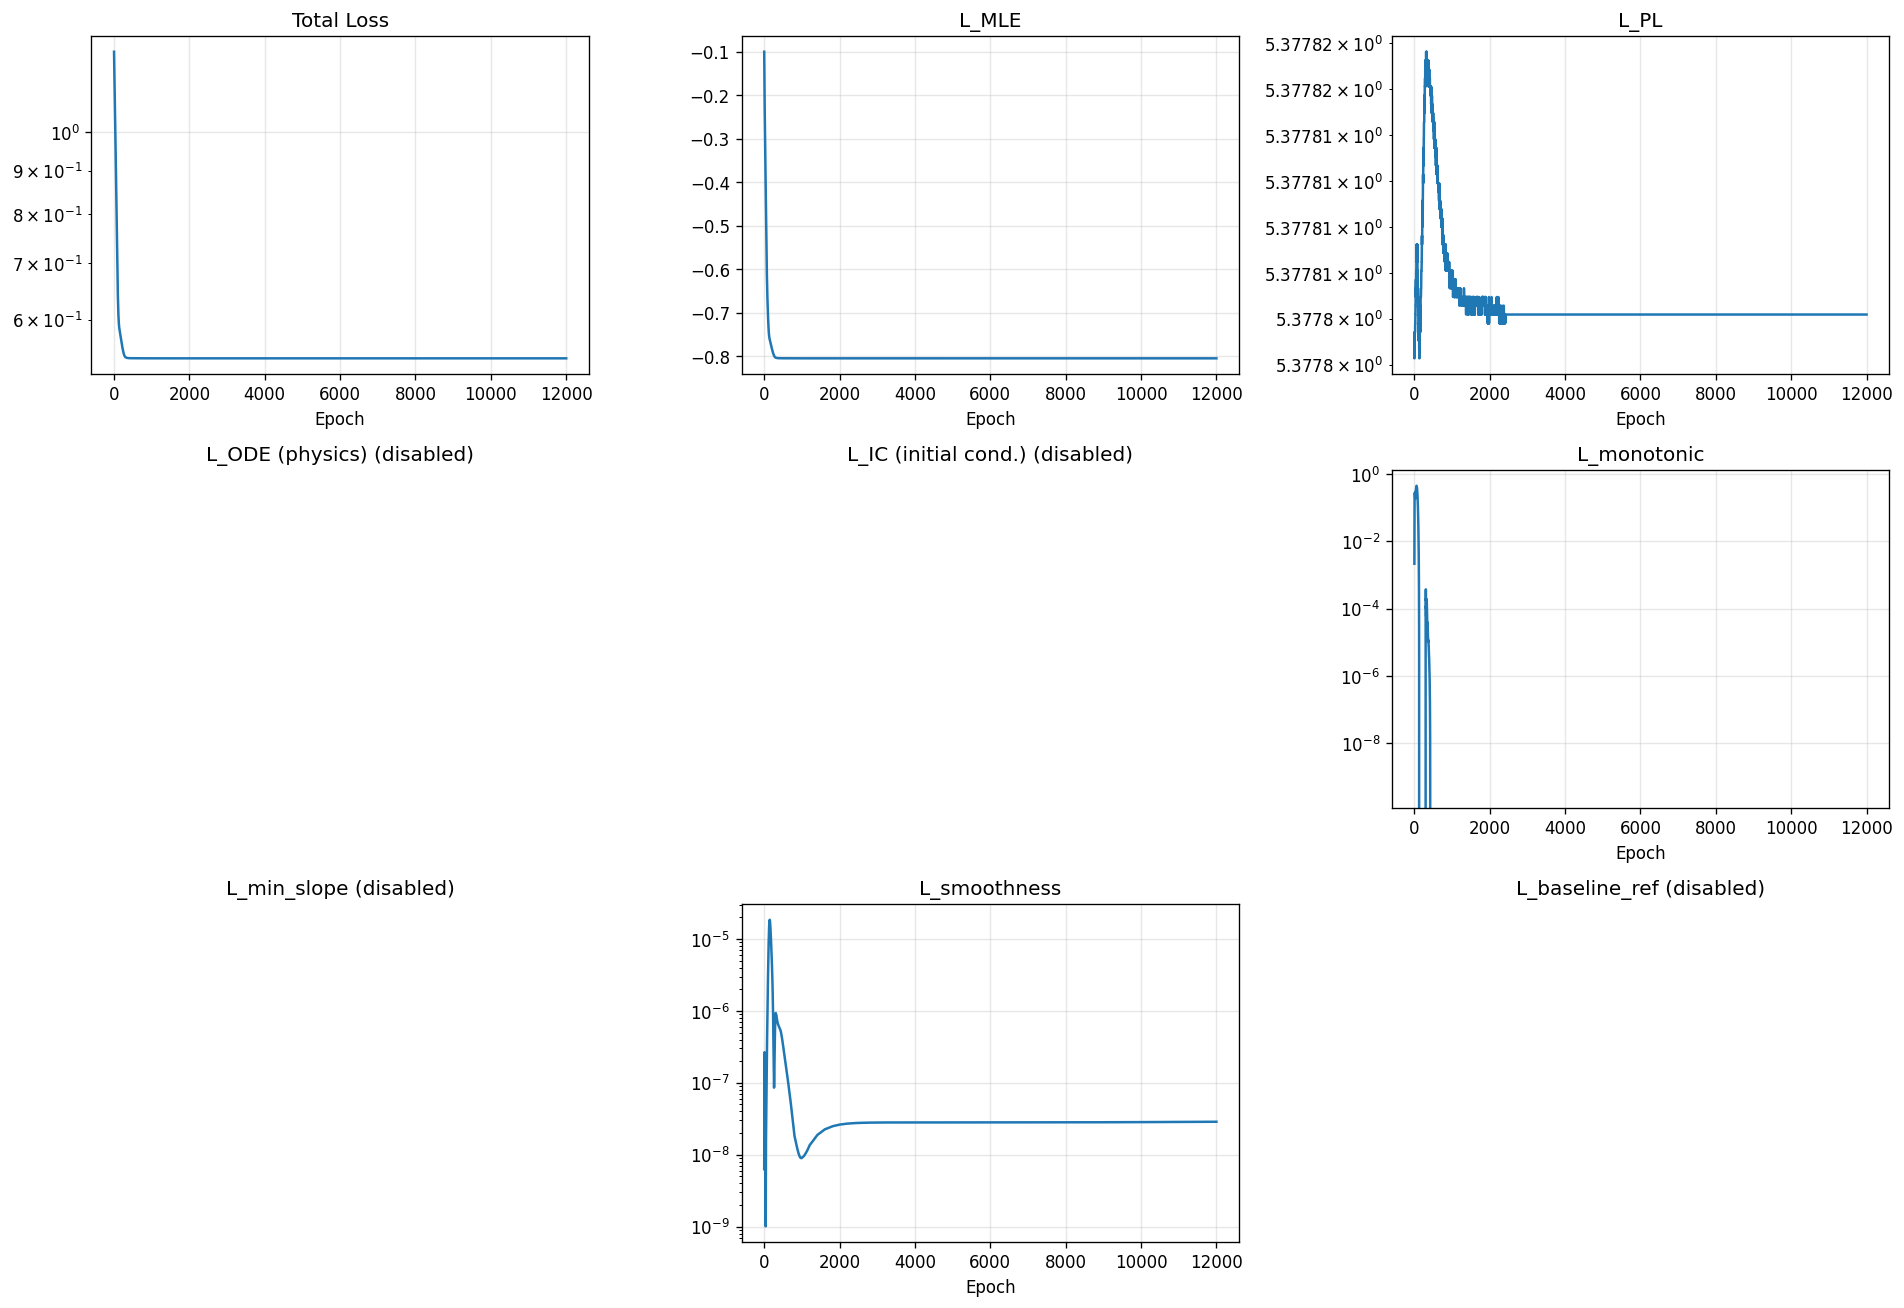

The file beside this chart, header and first rows:
epoch, total, mle, pl, ode, ic, monotonic, min_slope, smoothness, baseline_ref
1, 1.244, -0.1005, 5.378, 0.0, 0.0, 0.002178, 0.0, 6.2859282223826085e-09, 0.0
2, 1.232, -0.114, 5.378, 0.0, 0.0, 0.01443, 0.0, 2.528760667530605e-08, 0.0
3, 1.221, -0.1273, 5.378, 0.0, 0.0, 0.03836, 0.0, 5.5619235439507975e-08, 0.0
4, 1.211, -0.1402, 5.378, 0.0, 0.0, 0.07197, 0.0, 9.458794636429957e-08, 0.0
5, 1.203, -0.1526, 5.378, 0.0, 0.0, 0.1118, 0.0, 1.3784776342617988e-07, 0.0
6, 1.196, -0.1643, 5.378, 0.0, 0.0, 0.1534, 0.0, 1.7997099632793834e-07, 0.0
7, 1.189, -0.1752, 5.378, 0.0, 0.0, 0.1927, 0.0, 2.1629709578974143e-07, 0.0
8, 1.182, -0.1853, 5.378, 0.0, 0.0, 0.2265, 0.0, 2.43694870505351e-07, 0.0
9, 1.175, -0.1945, 5.378, 0.0, 0.0, 0.2529, 0.0, 2.605074485018122e-07, 0.0
10, 1.169, -0.203, 5.378, 0.0, 0.0, 0.271, 0.0, 2.664860687673354e-07, 0.0
11, 1.162, -0.2108, 5.378, 0.0, 0.0, 0.2809, 0.0, 2.624815920171386e-07, 0.0
12, 1.155, -0.2179, 5.378, 0.0, 0.0, 0.2836, 0.0, 2.5009427417899133e-07, 0.0
13, 1.148, -0.2245, 5.378, 0.0, 0.0, 0.2802, 0.0, 2.3128869486299664e-07, 0.0
14, 1.141, -0.2307, 5.378, 0.0, 0.0, 0.2722, 0.0, 2.0812299794670253e-07, 0.0
15, 1.134, -0.2366, 5.378, 0.0, 0.0, 0.2611, 0.0, 1.8256348255363264e-07, 0.0
16, 1.127, -0.2422, 5.378, 0.0, 0.0, 0.2482, 0.0, 1.563409455229703e-07, 0.0
17, 1.12, -0.2478, 5.378, 0.0, 0.0, 0.2348, 0.0, 1.308781918396562e-07, 0.0
18, 1.113, -0.2532, 5.378, 0.0, 0.0, 0.2219, 0.0, 1.0726696331175845e-07, 0.0
19, 1.107, -0.2587, 5.378, 0.0, 0.0, 0.2103, 0.0, 8.62319780026155e-08, 0.0
20, 1.1, -0.2643, 5.378, 0.0, 0.0, 0.2007, 0.0, 6.817457176566677e-08, 0.0
21, 1.094, -0.2701, 5.378, 0.0, 0.0, 0.1935, 0.0, 5.32100159489346e-08, 0.0
22, 1.087, -0.2761, 5.378, 0.0, 0.0, 0.1888, 0.0, 4.1219756496957416e-08, 0.0
23, 1.081, -0.2824, 5.378, 0.0, 0.0, 0.1868, 0.0, 3.191349762232676e-08, 0.0
24, 1.074, -0.2889, 5.378, 0.0, 0.0, 0.1875, 0.0, 2.49197835699988e-08, 0.0
25, 1.068, -0.2956, 5.378, 0.0, 0.0, 0.1906, 0.0, 1.9823847452471455e-08, 0.0
26, 1.061, -0.3027, 5.378, 0.0, 0.0, 0.1962, 0.0, 1.6225509824607798e-08, 0.0
27, 1.055, -0.31, 5.378, 0.0, 0.0, 0.204, 0.0, 1.3776471519122424e-08, 0.0
28, 1.048, -0.3175, 5.378, 0.0, 0.0, 0.2138, 0.0, 1.2179864228301085e-08, 0.0
29, 1.042, -0.3252, 5.378, 0.0, 0.0, 0.2252, 0.0, 1.1195112392670126e-08, 0.0
30, 1.035, -0.3331, 5.378, 0.0, 0.0, 0.238, 0.0, 1.0620698098762205e-08, 0.0
31, 1.029, -0.341, 5.378, 0.0, 0.0, 0.2518, 0.0, 1.0278846218625404e-08, 0.0
32, 1.022, -0.3489, 5.378, 0.0, 0.0, 0.266, 0.0, 1.0002899841765611e-08, 0.0
33, 1.016, -0.3569, 5.378, 0.0, 0.0, 0.2802, 0.0, 9.642047160696166e-09, 0.0
34, 1.009, -0.3648, 5.378, 0.0, 0.0, 0.2939, 0.0, 9.060218353340588e-09, 0.0
35, 1.003, -0.3725, 5.378, 0.0, 0.0, 0.3065, 0.0, 8.171252119382189e-09, 0.0
36, 0.996, -0.3802, 5.378, 0.0, 0.0, 0.3176, 0.0, 6.94860480265902e-09, 0.0
37, 0.9895, -0.3877, 5.378, 0.0, 0.0, 0.327, 0.0, 5.464391161780213e-09, 0.0
38, 0.9829, -0.395, 5.378, 0.0, 0.0, 0.3346, 0.0, 3.8800656021464874e-09, 0.0
39, 0.9763, -0.4022, 5.378, 0.0, 0.0, 0.3406, 0.0, 2.430733392344564e-09, 0.0
40, 0.9697, -0.4093, 5.378, 0.0, 0.0, 0.3453, 0.0, 1.3898749928742404e-09, 0.0
41, 0.9631, -0.4163, 5.378, 0.0, 0.0, 0.349, 0.0, 1.0068615940994619e-09, 0.0
42, 0.9565, -0.4232, 5.378, 0.0, 0.0, 0.3524, 0.0, 1.453280495944398e-09, 0.0
43, 0.9499, -0.4302, 5.378, 0.0, 0.0, 0.3559, 0.0, 2.774136476091371e-09, 0.0
44, 0.9433, -0.4372, 5.378, 0.0, 0.0, 0.3601, 0.0, 4.865316149960108e-09, 0.0
45, 0.9367, -0.4443, 5.378, 0.0, 0.0, 0.3652, 0.0, 7.498032417174727e-09, 0.0
46, 0.9301, -0.4515, 5.378, 0.0, 0.0, 0.3714, 0.0, 1.036377472729555e-08, 0.0
47, 0.9235, -0.4588, 5.378, 0.0, 0.0, 0.3789, 0.0, 1.3152380518022255e-08, 0.0
48, 0.917, -0.4662, 5.378, 0.0, 0.0, 0.3875, 0.0, 1.5614784132367276e-08, 0.0
49, 0.9104, -0.4738, 5.378, 0.0, 0.0, 0.397, 0.0, 1.7633688287332916e-08, 0.0
50, 0.9038, -0.4813, 5.378, 0.0, 0.0, 0.407, 0.0, 1.923335979370222e-08, 0.0
51, 0.8973, -0.4889, 5.378, 0.0, 0.0, 0.4172, 0.0, 2.0568741376791877e-08, 0.0
52, 0.8908, -0.4964, 5.378, 0.0, 0.0, 0.427, 0.0, 2.1871340294410402e-08, 0.0
53, 0.8843, -0.5037, 5.378, 0.0, 0.0, 0.4358, 0.0, 2.345234229039761e-08, 0.0
54, 0.8778, -0.5109, 5.378, 0.0, 0.0, 0.4432, 0.0, 2.563180601100612e-08, 0.0
55, 0.8714, -0.5179, 5.378, 0.0, 0.0, 0.4487, 0.0, 2.872395477027112e-08, 0.0
56, 0.865, -0.5247, 5.378, 0.0, 0.0, 0.4524, 0.0, 3.2967566454544794e-08, 0.0
57, 0.8586, -0.5312, 5.378, 0.0, 0.0, 0.4541, 0.0, 3.8511487332471006e-08, 0.0
58, 0.8523, -0.5376, 5.378, 0.0, 0.0, 0.4542, 0.0, 4.550312127094003e-08, 0.0
59, 0.846, -0.5437, 5.378, 0.0, 0.0, 0.453, 0.0, 5.3913126407678647e-08, 0.0
60, 0.8398, -0.5498, 5.378, 0.0, 0.0, 0.4506, 0.0, 6.368070870621523e-08, 0.0
... 11,940 more rows
